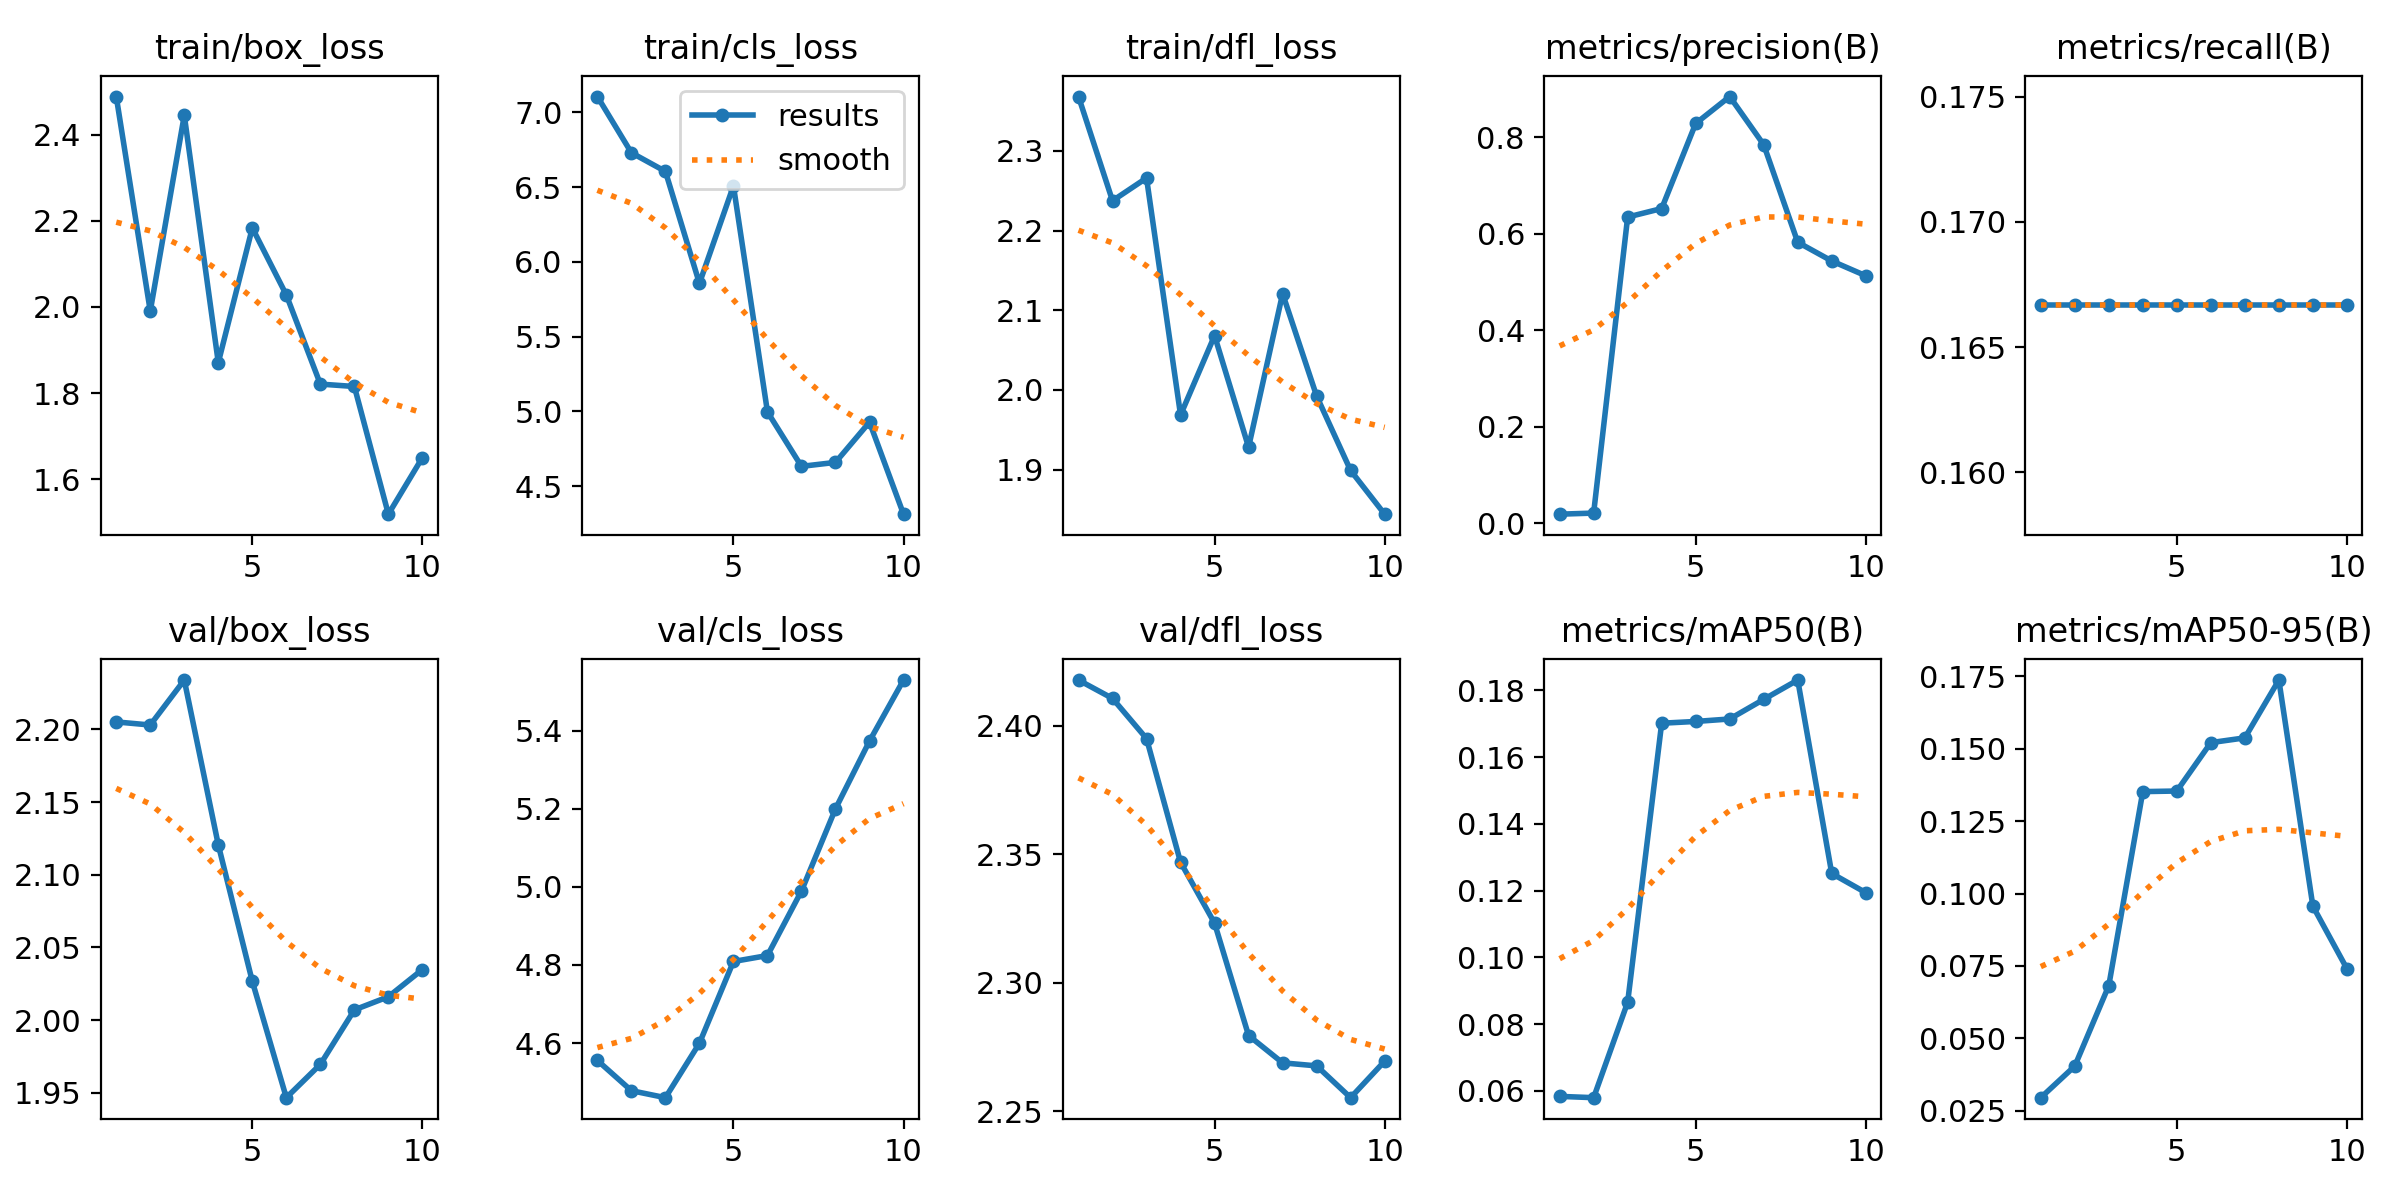

Source data for this figure (header and first rows):
epoch, time, train/box_loss, train/cls_loss, train/dfl_loss, metrics/precision(B), metrics/recall(B), metrics/mAP50(B), metrics/mAP50-95(B), val/box_loss, val/cls_loss, val/dfl_loss, lr/pg0, lr/pg1, lr/pg2
1, 8.229, 2.488, 7.105, 2.368, 0.01908, 0.1667, 0.05838, 0.02953, 2.205, 4.555, 2.418, 0, 0, 0
2, 17.43, 1.99, 6.729, 2.237, 0.02133, 0.1667, 0.05799, 0.04043, 2.203, 4.478, 2.411, 1.12625e-05, 1.12625e-05, 1.12625e-05
3, 27.06, 2.445, 6.605, 2.266, 0.6347, 0.1667, 0.08656, 0.0682, 2.234, 4.46, 2.395, 2.005e-05, 2.005e-05, 2.005e-05
4, 35.09, 1.871, 5.856, 1.969, 0.6523, 0.1667, 0.1701, 0.1352, 2.121, 4.599, 2.347, 2.63625e-05, 2.63625e-05, 2.63625e-05
5, 44.68, 2.183, 6.508, 2.068, 0.8286, 0.1667, 0.1707, 0.1354, 2.027, 4.809, 2.323, 3.02e-05, 3.02e-05, 3.02e-05
6, 52.43, 2.028, 4.997, 1.928, 0.8844, 0.1667, 0.1714, 0.1521, 1.947, 4.824, 2.279, 3.15625e-05, 3.15625e-05, 3.15625e-05
7, 59.59, 1.821, 4.633, 2.121, 0.7846, 0.1667, 0.1773, 0.1538, 1.97, 4.989, 2.269, 3.045e-05, 3.045e-05, 3.045e-05
8, 67.08, 1.815, 4.659, 1.992, 0.5825, 0.1667, 0.1831, 0.1737, 2.007, 5.2, 2.268, 2.68625e-05, 2.68625e-05, 2.68625e-05
9, 74.9, 1.519, 4.928, 1.899, 0.5437, 0.1667, 0.1251, 0.09565, 2.016, 5.373, 2.255, 2.08e-05, 2.08e-05, 2.08e-05
10, 82.68, 1.65, 4.313, 1.844, 0.5131, 0.1667, 0.1194, 0.07408, 2.035, 5.529, 2.269, 1.22625e-05, 1.22625e-05, 1.22625e-05
